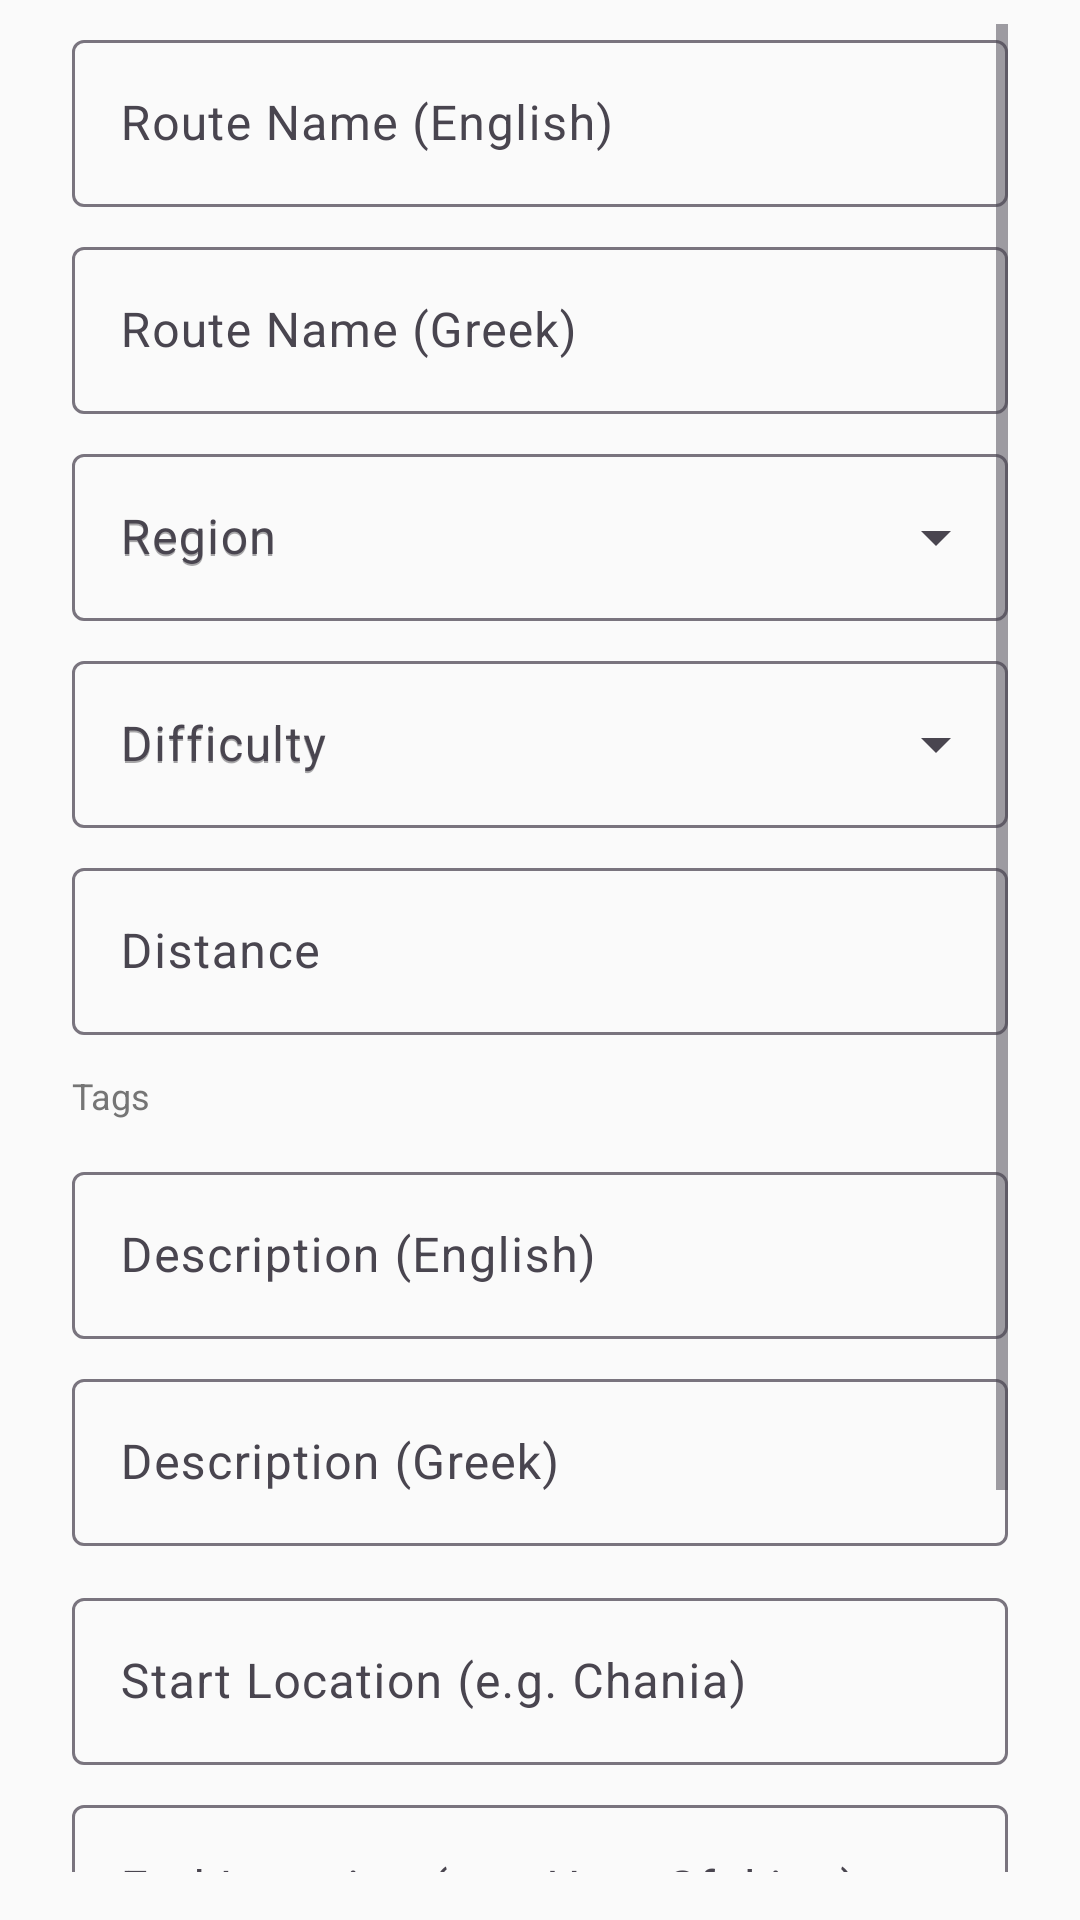

Here is an Android app screen rendered from its layout file. Give the layout XML and the strings, colors and styles it references.
<!-- AndroidManifest.xml: application theme Theme.Geardex -->
<!-- res/layout/dialog_submit_route.xml -->
<?xml version="1.0" encoding="utf-8"?>
<ScrollView xmlns:android="http://schemas.android.com/apk/res/android"
    xmlns:app="http://schemas.android.com/apk/res-auto"
    android:layout_width="match_parent"
    android:layout_height="wrap_content"
    android:paddingHorizontal="24dp"
    android:paddingTop="8dp"
    android:paddingBottom="16dp">

    <LinearLayout
        android:layout_width="match_parent"
        android:layout_height="wrap_content"
        android:orientation="vertical">

        
        <com.google.android.material.textfield.TextInputLayout
            android:id="@+id/til_name_en"
            style="@style/Widget.Material3.TextInputLayout.OutlinedBox"
            android:layout_width="match_parent"
            android:layout_height="wrap_content"
            android:hint="@string/community_name_en">

            <com.google.android.material.textfield.TextInputEditText
                android:id="@+id/et_name_en"
                android:layout_width="match_parent"
                android:layout_height="wrap_content"
                android:inputType="textCapWords"
                android:maxLength="80" />

        </com.google.android.material.textfield.TextInputLayout>

        
        <com.google.android.material.textfield.TextInputLayout
            android:id="@+id/til_name_el"
            style="@style/Widget.Material3.TextInputLayout.OutlinedBox"
            android:layout_width="match_parent"
            android:layout_height="wrap_content"
            android:layout_marginTop="8dp"
            android:hint="@string/community_name_el">

            <com.google.android.material.textfield.TextInputEditText
                android:id="@+id/et_name_el"
                android:layout_width="match_parent"
                android:layout_height="wrap_content"
                android:inputType="textCapWords"
                android:maxLength="80" />

        </com.google.android.material.textfield.TextInputLayout>

        
        <com.google.android.material.textfield.TextInputLayout
            android:id="@+id/til_region"
            style="@style/Widget.Material3.TextInputLayout.OutlinedBox.ExposedDropdownMenu"
            android:layout_width="match_parent"
            android:layout_height="wrap_content"
            android:layout_marginTop="8dp"
            android:hint="@string/community_region">

            <AutoCompleteTextView
                android:id="@+id/dropdown_region"
                android:layout_width="match_parent"
                android:layout_height="wrap_content"
                android:hint="@string/community_region"
                android:inputType="none" />

        </com.google.android.material.textfield.TextInputLayout>

        
        <com.google.android.material.textfield.TextInputLayout
            android:id="@+id/til_difficulty"
            style="@style/Widget.Material3.TextInputLayout.OutlinedBox.ExposedDropdownMenu"
            android:layout_width="match_parent"
            android:layout_height="wrap_content"
            android:layout_marginTop="8dp"
            android:hint="@string/community_difficulty">

            <AutoCompleteTextView
                android:id="@+id/dropdown_difficulty"
                android:layout_width="match_parent"
                android:layout_height="wrap_content"
                android:hint="@string/community_difficulty"
                android:inputType="none" />

        </com.google.android.material.textfield.TextInputLayout>

        
        <com.google.android.material.textfield.TextInputLayout
            android:id="@+id/til_distance"
            style="@style/Widget.Material3.TextInputLayout.OutlinedBox"
            android:layout_width="match_parent"
            android:layout_height="wrap_content"
            android:layout_marginTop="8dp"
            android:hint="@string/community_distance"
            app:suffixText="km">

            <com.google.android.material.textfield.TextInputEditText
                android:id="@+id/et_distance"
                android:layout_width="match_parent"
                android:layout_height="wrap_content"
                android:inputType="number"
                android:maxLength="5" />

        </com.google.android.material.textfield.TextInputLayout>

        
        <TextView
            android:layout_width="wrap_content"
            android:layout_height="wrap_content"
            android:layout_marginTop="12dp"
            android:text="@string/community_tags"
            android:textColor="@color/text_secondary"
            android:textSize="12sp" />

        <com.google.android.material.chip.ChipGroup
            android:id="@+id/chip_group_tags"
            android:layout_width="match_parent"
            android:layout_height="wrap_content"
            android:layout_marginTop="4dp"
            app:singleSelection="false" />

        
        <com.google.android.material.textfield.TextInputLayout
            android:id="@+id/til_desc_en"
            style="@style/Widget.Material3.TextInputLayout.OutlinedBox"
            android:layout_width="match_parent"
            android:layout_height="wrap_content"
            android:layout_marginTop="8dp"
            android:hint="@string/community_desc_en">

            <com.google.android.material.textfield.TextInputEditText
                android:id="@+id/et_desc_en"
                android:layout_width="match_parent"
                android:layout_height="wrap_content"
                android:inputType="textMultiLine"
                android:maxLines="3"
                android:maxLength="200" />

        </com.google.android.material.textfield.TextInputLayout>

        
        <com.google.android.material.textfield.TextInputLayout
            android:id="@+id/til_desc_el"
            style="@style/Widget.Material3.TextInputLayout.OutlinedBox"
            android:layout_width="match_parent"
            android:layout_height="wrap_content"
            android:layout_marginTop="8dp"
            android:hint="@string/community_desc_el">

            <com.google.android.material.textfield.TextInputEditText
                android:id="@+id/et_desc_el"
                android:layout_width="match_parent"
                android:layout_height="wrap_content"
                android:inputType="textMultiLine"
                android:maxLines="3"
                android:maxLength="200" />

        </com.google.android.material.textfield.TextInputLayout>

        
        <com.google.android.material.textfield.TextInputLayout
            android:id="@+id/til_start_location"
            style="@style/Widget.Material3.TextInputLayout.OutlinedBox"
            android:layout_width="match_parent"
            android:layout_height="wrap_content"
            android:layout_marginTop="12dp"
            android:hint="@string/community_start_location"
            app:startIconDrawable="@drawable/ic_location">

            <com.google.android.material.textfield.TextInputEditText
                android:id="@+id/et_start_location"
                android:layout_width="match_parent"
                android:layout_height="wrap_content"
                android:inputType="textCapWords"
                android:maxLength="80" />

        </com.google.android.material.textfield.TextInputLayout>

        
        <com.google.android.material.textfield.TextInputLayout
            android:id="@+id/til_end_location"
            style="@style/Widget.Material3.TextInputLayout.OutlinedBox"
            android:layout_width="match_parent"
            android:layout_height="wrap_content"
            android:layout_marginTop="8dp"
            android:hint="@string/community_end_location"
            app:startIconDrawable="@drawable/ic_location">

            <com.google.android.material.textfield.TextInputEditText
                android:id="@+id/et_end_location"
                android:layout_width="match_parent"
                android:layout_height="wrap_content"
                android:inputType="textCapWords"
                android:maxLength="80" />

        </com.google.android.material.textfield.TextInputLayout>

        
        <TextView
            android:layout_width="wrap_content"
            android:layout_height="wrap_content"
            android:layout_marginTop="12dp"
            android:text="@string/community_waypoints"
            android:textColor="@color/text_secondary"
            android:textSize="12sp" />

        <LinearLayout
            android:id="@+id/layout_waypoints"
            android:layout_width="match_parent"
            android:layout_height="wrap_content"
            android:orientation="vertical"
            android:layout_marginTop="4dp" />

        <com.google.android.material.button.MaterialButton
            android:id="@+id/btn_add_waypoint"
            style="@style/Widget.Material3.Button.TextButton"
            android:layout_width="wrap_content"
            android:layout_height="wrap_content"
            android:text="@string/community_add_waypoint"
            app:icon="@android:drawable/ic_input_add"
            app:iconSize="16dp" />

        
        <LinearLayout
            android:layout_width="match_parent"
            android:layout_height="wrap_content"
            android:layout_marginTop="8dp"
            android:baselineAligned="false" android:orientation="horizontal">

            <com.google.android.material.textfield.TextInputLayout
                android:id="@+id/til_latitude"
                style="@style/Widget.Material3.TextInputLayout.OutlinedBox"
                android:layout_width="0dp"
                android:layout_height="wrap_content"
                android:layout_weight="1"
                android:layout_marginEnd="4dp"
                android:hint="@string/community_latitude">

                <com.google.android.material.textfield.TextInputEditText
                    android:id="@+id/et_latitude"
                    android:layout_width="match_parent"
                    android:layout_height="wrap_content"
                    android:inputType="numberDecimal|numberSigned"
                    android:maxLength="10" />

            </com.google.android.material.textfield.TextInputLayout>

            <com.google.android.material.textfield.TextInputLayout
                android:id="@+id/til_longitude"
                style="@style/Widget.Material3.TextInputLayout.OutlinedBox"
                android:layout_width="0dp"
                android:layout_height="wrap_content"
                android:layout_weight="1"
                android:layout_marginStart="4dp"
                android:hint="@string/community_longitude">

                <com.google.android.material.textfield.TextInputEditText
                    android:id="@+id/et_longitude"
                    android:layout_width="match_parent"
                    android:layout_height="wrap_content"
                    android:inputType="numberDecimal|numberSigned"
                    android:maxLength="10" />

            </com.google.android.material.textfield.TextInputLayout>

        </LinearLayout>

    </LinearLayout>

</ScrollView>
<!-- resources referenced by this layout -->
<resources>
  <color name="text_secondary">#757575</color>
  <string name="community_add_waypoint">+ Add Waypoint</string>
  <string name="community_desc_el">Description (Greek)</string>
  <string name="community_desc_en">Description (English)</string>
  <string name="community_difficulty">Difficulty</string>
  <string name="community_distance">Distance</string>
  <string name="community_end_location">End Location (e.g. Hora Sfakion)</string>
  <string name="community_latitude">Latitude</string>
  <string name="community_longitude">Longitude</string>
  <string name="community_name_el">Route Name (Greek)</string>
  <string name="community_name_en">Route Name (English)</string>
  <string name="community_region">Region</string>
  <string name="community_start_location">Start Location (e.g. Chania)</string>
  <string name="community_tags">Tags</string>
  <string name="community_waypoints">Waypoints (optional stops along the way)</string>
  <style name="Theme.Geardex" parent="Theme.Material3.Light.NoActionBar">
          <item name="colorPrimary">@color/geardex_orange</item>
          <item name="colorPrimaryVariant">@color/geardex_orange_dark</item>
          <item name="colorOnPrimary">@color/white</item>
          <item name="colorSecondary">@color/geardex_orange_light</item>
          <item name="colorOnSecondary">@color/white</item>
          <item name="colorSurface">@color/surface_dark</item>
          <item name="colorOnSurface">@color/text_primary</item>
          <item name="android:windowBackground">@color/surface_dark</item>
          <item name="android:statusBarColor">@color/surface_dark</item>
          <item name="android:navigationBarColor">@color/nav_background</item>
          <item name="android:windowLightStatusBar">true</item>
          <item name="android:windowLightNavigationBar" tools:targetApi="27">true</item>
          <item name="shapeAppearanceMediumComponent">@style/Shape.Geardex.Medium</item>
      </style>
  <color name="geardex_orange">#1976D2</color>
  <color name="geardex_orange_dark">#1565C0</color>
  <color name="white">#FFFFFFFF</color>
  <color name="geardex_orange_light">#42A5F5</color>
  <color name="surface_dark">#FAFAFA</color>
  <color name="text_primary">#212121</color>
  <color name="nav_background">#FFFFFF</color>
  <style name="Shape.Geardex.Medium" parent="ShapeAppearance.Material3.MediumComponent">
          <item name="cornerSize">@dimen/card_corner_radius</item>
      </style>
  <dimen name="card_corner_radius">20dp</dimen>
</resources>
